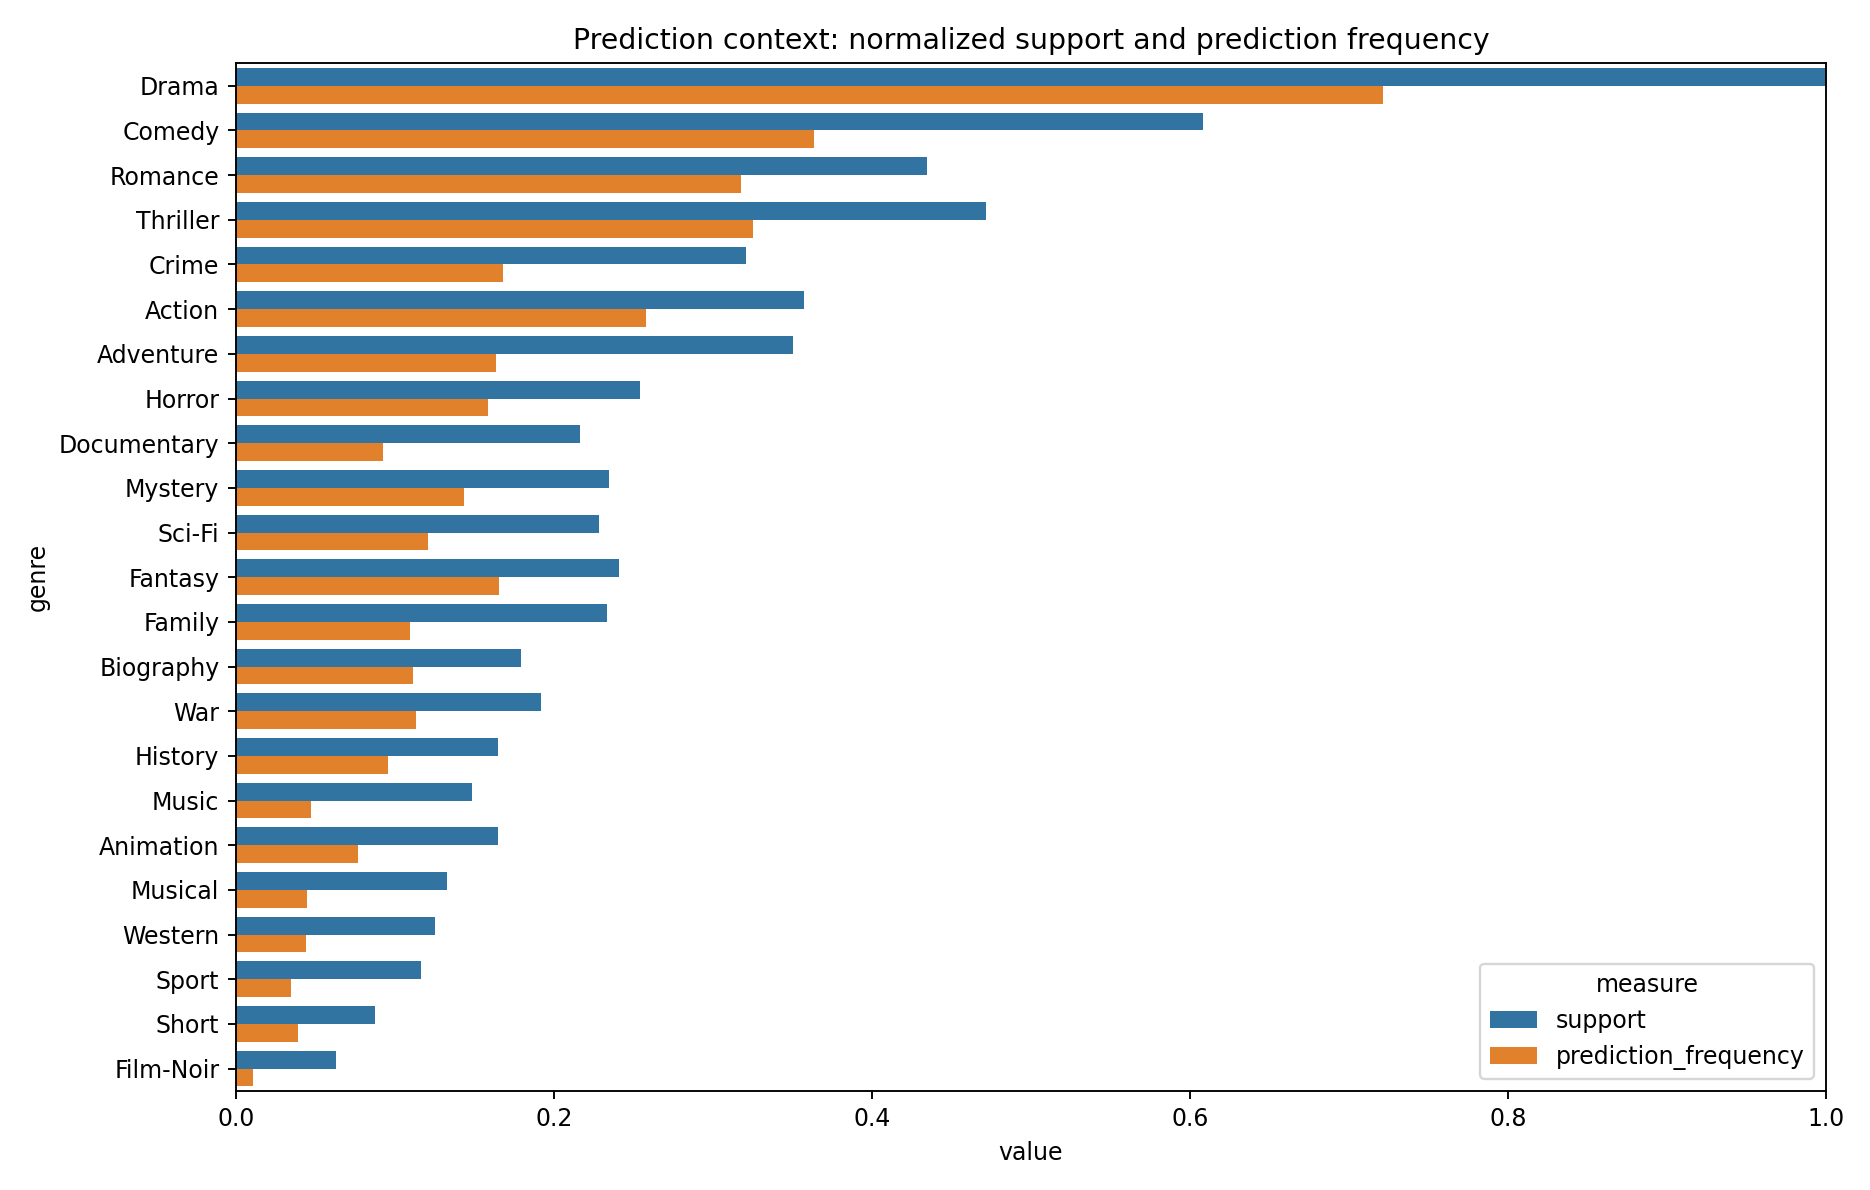

The file beside this chart, header and first rows:
genre, support, prediction_frequency, mean_probability, mean_positive_probability, f1, precision, recall
Drama, 814, 0.7214, 0.4622, 0.5582, 0.6945, 0.5786, 0.8686
Comedy, 495, 0.3636, 0.4092, 0.6247, 0.6229, 0.5617, 0.699
Romance, 354, 0.3176, 0.3576, 0.6082, 0.5605, 0.4647, 0.7062
Thriller, 384, 0.3253, 0.3211, 0.6371, 0.5904, 0.5009, 0.7188
Crime, 261, 0.1682, 0.2625, 0.61, 0.5897, 0.5649, 0.6169
Action, 291, 0.258, 0.3423, 0.6941, 0.522, 0.4348, 0.6529
Adventure, 285, 0.1635, 0.3129, 0.6304, 0.4733, 0.4801, 0.4667
Horror, 207, 0.1588, 0.2211, 0.6861, 0.5714, 0.5056, 0.657
Documentary, 176, 0.09268, 0.1397, 0.7178, 0.6547, 0.6943, 0.6193
Mystery, 191, 0.1434, 0.2325, 0.5253, 0.3825, 0.3416, 0.4346
Sci-Fi, 186, 0.121, 0.2225, 0.6943, 0.5678, 0.5415, 0.5968
Fantasy, 196, 0.1653, 0.2234, 0.5123, 0.3908, 0.3321, 0.4745
Family, 190, 0.1092, 0.1778, 0.5659, 0.5227, 0.5297, 0.5158
Biography, 146, 0.1116, 0.1834, 0.4675, 0.3403, 0.3016, 0.3904
War, 156, 0.1133, 0.1568, 0.6927, 0.5805, 0.526, 0.6474
History, 134, 0.09563, 0.1636, 0.5225, 0.3446, 0.3148, 0.3806
Music, 121, 0.04723, 0.1555, 0.6259, 0.4876, 0.6125, 0.405
Animation, 134, 0.07674, 0.1123, 0.6395, 0.5909, 0.6, 0.5821
Musical, 108, 0.04486, 0.1149, 0.4601, 0.3804, 0.4605, 0.3241
Western, 102, 0.04427, 0.1037, 0.6337, 0.5763, 0.68, 0.5
Sport, 95, 0.03483, 0.1055, 0.6057, 0.5974, 0.7797, 0.4842
Short, 71, 0.03896, 0.06449, 0.3012, 0.3066, 0.3182, 0.2958
Film-Noir, 51, 0.01063, 0.02967, 0.3039, 0.2899, 0.5556, 0.1961
